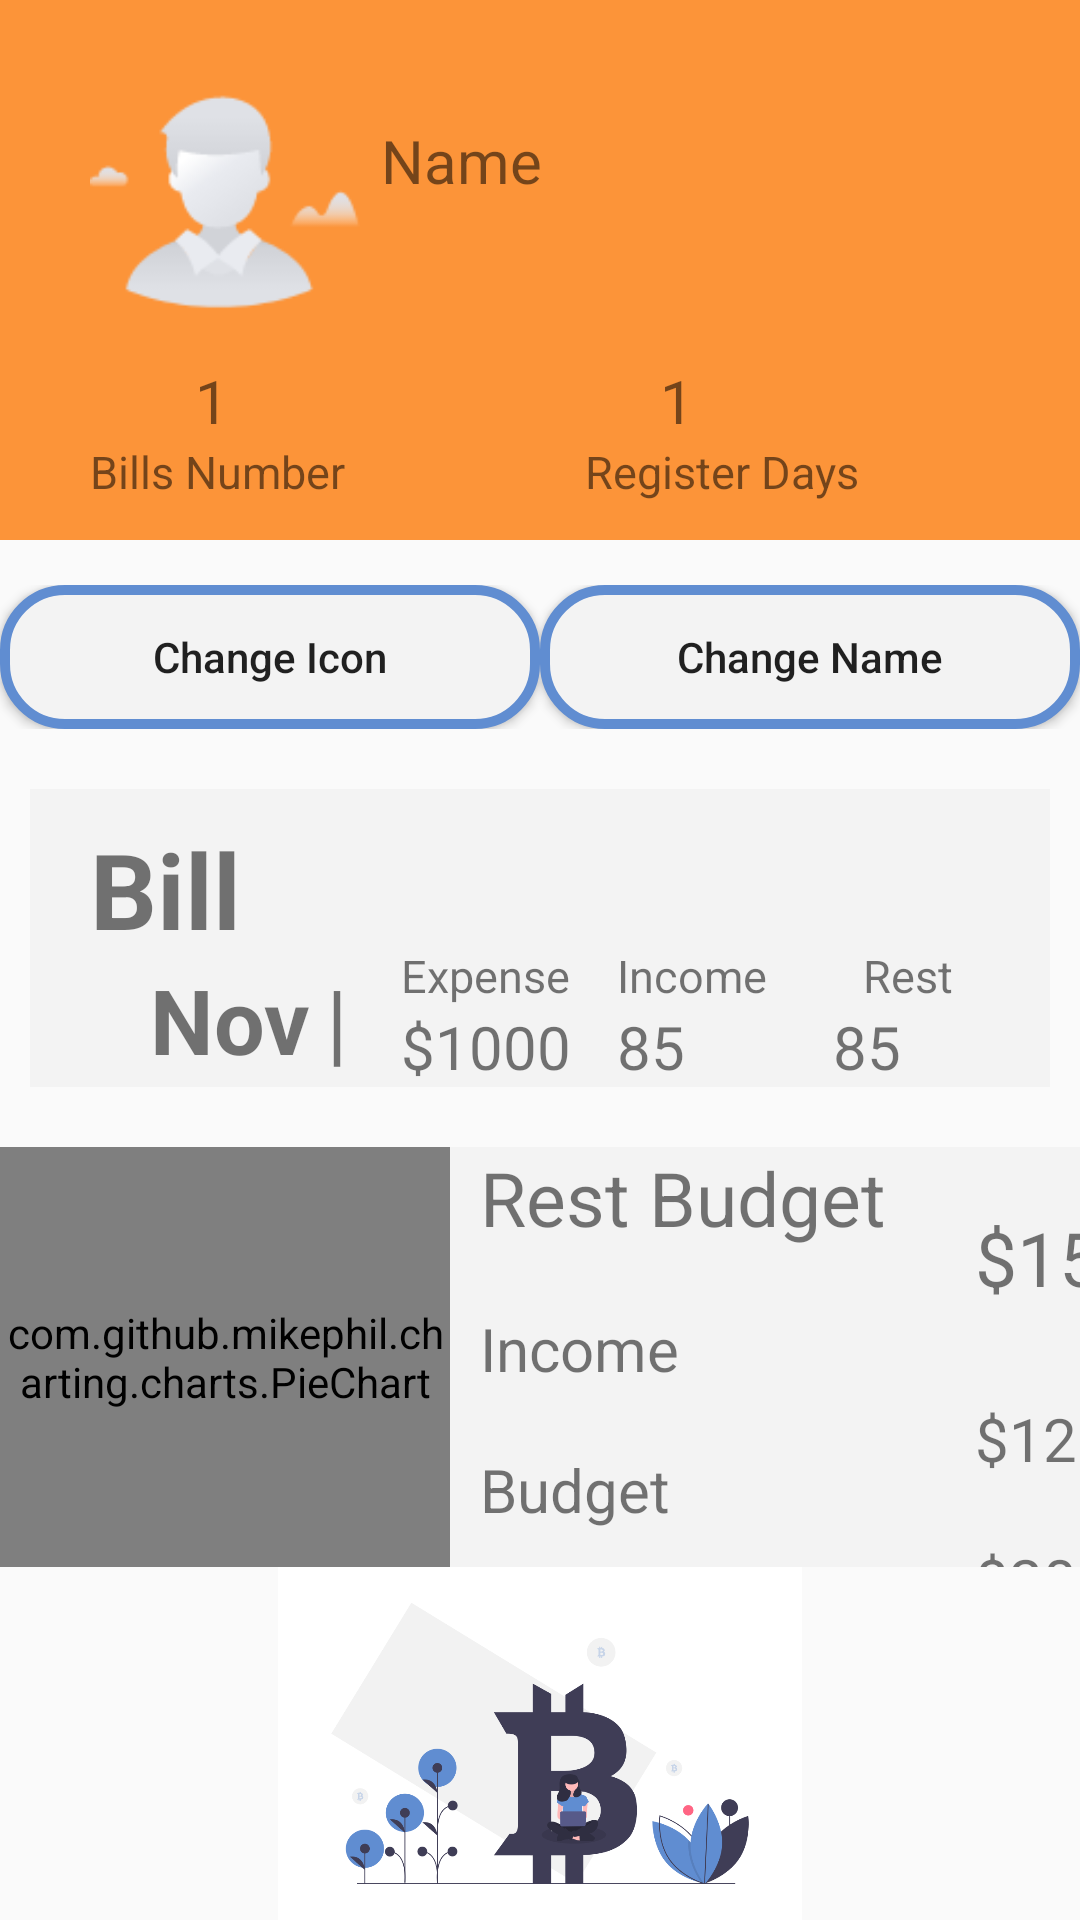

This screen was rendered from an Android layout file. Write that file and the resources it references.
<!-- AndroidManifest.xml: application theme Theme.MyBookkeeperAssistant -->
<!-- res/layout/activity_user_info.xml -->
<?xml version="1.0" encoding="utf-8"?>
<LinearLayout xmlns:android="http://schemas.android.com/apk/res/android"
    xmlns:app="http://schemas.android.com/apk/res-auto"
    xmlns:tools="http://schemas.android.com/tools"
    android:orientation="vertical"
    android:layout_width="match_parent"
    android:layout_height="match_parent"
    tools:context=".UserInfo">
    <RelativeLayout
        android:layout_width="match_parent"
        android:layout_height="180dp"
        android:background="@color/orange"
        >
        <ImageView
            android:layout_width="90dp"
            android:layout_height="90dp"
            android:id="@+id/user_icon"
            android:src="@mipmap/default_icon"
            android:layout_marginTop="20dp"
            android:layout_marginLeft="30dp"
            />
        <TextView
            android:layout_width="wrap_content"
            android:layout_height="wrap_content"
            android:text="Name"
            android:layout_toRightOf="@+id/user_icon"
            android:layout_marginTop="40dp"
            android:layout_marginLeft="7dp"
            android:textSize="20sp"
            android:id="@+id/user_name"/>
        <LinearLayout
            android:layout_width="match_parent"
            android:layout_height="wrap_content"
            android:layout_marginTop="10dp"
            android:layout_marginLeft="30dp"
            android:layout_below="@id/user_icon"
            android:orientation="horizontal">

            <RelativeLayout
                android:layout_width="0dp"
                android:layout_height="wrap_content"
                android:layout_weight="1">
                <TextView
                    android:layout_width="wrap_content"
                    android:layout_height="wrap_content"
                    android:text="1"
                    android:id="@+id/user_bills_number"
                    android:layout_marginLeft="35dp"
                    android:textSize="20sp"/>
                <TextView
                    android:layout_width="wrap_content"
                    android:layout_height="wrap_content"
                    android:text="Bills Number"
                    android:textSize="15dp"
                    android:layout_below="@id/user_bills_number"/>
            </RelativeLayout>            <RelativeLayout
            android:layout_width="0dp"
            android:layout_height="wrap_content"
            android:layout_weight="1">
            <TextView
                android:layout_width="wrap_content"
                android:layout_height="wrap_content"
                android:text="1"
                android:id="@+id/user_totalday"
                android:layout_marginLeft="25dp"
                android:textSize="20sp"/>
            <TextView
                android:layout_width="wrap_content"
                android:layout_height="wrap_content"
                android:text="Register Days"
                android:textSize="15dp"
                android:layout_below="@id/user_totalday"/>
        </RelativeLayout>
        </LinearLayout>



    </RelativeLayout>
    <LinearLayout
        android:layout_width="match_parent"
        android:layout_height="wrap_content"
        android:layout_marginTop="15dp"
        android:orientation="horizontal">
        <Button
            android:layout_width="0dp"
            android:layout_weight="1"
            android:layout_height="match_parent"
            android:text="Change Icon"
            android:textAllCaps="false"
            android:background="@drawable/item_bg_blue"
            android:id="@+id/user_change_icon"/>
        <Button
            android:layout_width="0dp"
            android:layout_height="wrap_content"
            android:layout_weight="1"
            android:background="@drawable/item_bg_blue"
            android:text="Change Name"
            android:id="@+id/user_change_name"
            android:textAllCaps="false"
            />

    </LinearLayout>
    <LinearLayout
        android:layout_width="match_parent"
        android:background="@color/grey"
        android:layout_marginRight="10dp"
        android:layout_marginLeft="10dp"
        android:layout_marginTop="20dp"
        android:id="@+id/month_bill"
        android:layout_height="wrap_content"
        android:orientation="vertical"
        >
        <TextView
            android:layout_width="wrap_content"
            android:layout_height="wrap_content"
            android:layout_marginLeft="20dp"
            android:text="Bill"
            android:textSize="35dp"
            android:textStyle="bold"
            android:layout_marginTop="10dp"
            android:layout_marginRight="20dp"/>
        <RelativeLayout
            android:layout_width="match_parent"
            android:layout_height="wrap_content">
            <TextView
                android:layout_width="wrap_content"
                android:layout_height="wrap_content"
                android:id="@+id/user_bill_month"
                android:text="Nov"
                android:layout_marginLeft="40dp"
                android:textSize="30sp"
                android:textStyle="bold"/>
            <TextView
                android:layout_width="wrap_content"
                android:layout_height="wrap_content"
                android:text="|"
                android:layout_toRightOf="@+id/user_bill_month"
                android:textSize="30dp"
                android:layout_marginLeft="5dp"/>
            <LinearLayout
                android:layout_width="800dp"
                android:layout_height="wrap_content"
                android:layout_toRightOf="@+id/user_bill_month"
                android:layout_marginLeft="30dp"
                android:orientation="horizontal">
                <LinearLayout
                    android:layout_width="0dp"
                    android:layout_weight="1"
                    android:layout_height="wrap_content"
                    android:orientation="vertical">
                    <TextView
                        android:layout_width="wrap_content"
                        android:layout_height="wrap_content"
                        android:text="Expense"
                        android:textSize="15dp"
                        android:layout_marginTop="-5dp"
                        />
                    <TextView
                        android:layout_width="wrap_content"
                        android:layout_height="wrap_content"
                        android:text="$1000"
                        android:textSize="20dp"
                        android:id="@+id/user_bill_income"/>

                </LinearLayout>
                <LinearLayout
                    android:layout_width="0dp"
                    android:layout_weight="1"
                    android:layout_height="wrap_content"
                    android:orientation="vertical">
                    <TextView
                        android:layout_width="wrap_content"
                        android:layout_height="wrap_content"
                        android:text="Income"
                        android:textSize="15dp"
                        android:layout_marginTop="-5dp"
                        />
                    <TextView
                        android:layout_width="wrap_content"
                        android:layout_height="wrap_content"
                        android:text="85"
                        android:textSize="20dp"

                        android:id="@+id/user_bill_expense"/>

                </LinearLayout>
                <LinearLayout
                    android:layout_width="0dp"
                    android:layout_weight="1"
                    android:layout_height="wrap_content"
                    android:orientation="vertical">
                    <TextView
                        android:layout_width="wrap_content"
                        android:layout_height="wrap_content"
                        android:text="Rest"
                        android:layout_marginLeft="10dp"
                        android:textSize="15dp"
                        android:layout_marginTop="-5dp"
                        />
                    <TextView
                        android:layout_width="wrap_content"
                        android:layout_height="wrap_content"
                        android:text="85"
                        android:textSize="20dp"

                        android:id="@+id/user_bill_rest"/>

                </LinearLayout>
            </LinearLayout>
        </RelativeLayout>
    </LinearLayout>

    <LinearLayout
        android:layout_width="1000dp"
        android:layout_height="wrap_content"
        android:layout_marginTop="20dp"
        android:background="@color/grey"
        android:orientation="horizontal">
        <com.github.mikephil.charting.charts.PieChart
            android:layout_width="150dp"
            android:layout_height="140dp"
            android:background="@color/grey"
            android:id="@+id/user_budget_chart"/>
        <LinearLayout
            android:layout_width="150dp"
            android:layout_marginLeft="10dp"
            android:layout_height="match_parent"
            android:orientation="vertical">
            <TextView
                android:layout_width="wrap_content"
                android:layout_height="wrap_content"
                android:text="Rest Budget"
                android:textSize="25dp"/>
            <TextView
                android:layout_width="wrap_content"
                android:layout_height="wrap_content"
                android:text="Income"
                android:layout_marginTop="20dp"
                android:textSize="20dp"/>
            <TextView
                android:layout_width="wrap_content"
                android:layout_height="wrap_content"
                android:text="Budget"
                android:layout_marginTop="20dp"
                android:textSize="20dp"/>

        </LinearLayout>

        <LinearLayout
            android:layout_width="100dp"
            android:layout_height="match_parent"
            android:layout_marginLeft="15dp"
            android:layout_marginTop="15dp"
            android:orientation="vertical">
            <TextView
                android:layout_width="wrap_content"
                android:layout_height="wrap_content"
                android:text="$1500"
                android:layout_marginTop="5dp"
                android:id="@+id/user_rest_budget_number"
                android:textSize="25dp"/>
            <TextView
                android:layout_width="wrap_content"
                android:layout_height="wrap_content"
                android:id="@+id/user_budget_income"
                android:text="$1200"
                android:layout_marginTop="30dp"
                android:textSize="20dp"/>
            <TextView
                android:layout_width="wrap_content"
                android:layout_height="wrap_content"
                android:id="@+id/user_budget_budget"
                android:text="$2000"
                android:layout_marginTop="20dp"
                android:textSize="20dp"/>

        </LinearLayout>
    </LinearLayout>
    <ImageView
        android:layout_width="match_parent"
        android:layout_height="match_parent"
        android:src="@mipmap/user_image"/>



</LinearLayout>
<!-- resources referenced by this layout -->
<resources>
  <color name="grey">#F3F3F3</color>
  <color name="orange">#fc9439</color>
  <!-- drawable item_bg_blue (drawable) -->
  <?xml version="1.0" encoding="utf-8"?>
  <shape xmlns:android="http://schemas.android.com/apk/res/android"
      android:shape="rectangle">
      
      <corners android:radius="20dp"/>
  
      <solid android:color="@color/grey"/>
      <stroke
          android:width="10px"
          android:color="@color/blue"/>
  
  
  </shape>
  <!-- mipmap default_icon: png bitmap (mipmap-hdpi, 3530 bytes) -->
  <!-- mipmap user_image: png bitmap (mipmap-hdpi, 50091 bytes) -->
  <style name="Theme.MyBookkeeperAssistant" parent="Theme.AppCompat.DayNight.NoActionBar">
          
          <item name="colorPrimary">@color/purple_500</item>
          <item name="colorPrimaryVariant">@color/purple_700</item>
          <item name="colorOnPrimary">@color/white</item>
          
          <item name="colorSecondary">@color/teal_200</item>
          <item name="colorSecondaryVariant">@color/teal_700</item>
          <item name="colorOnSecondary">@color/black</item>
          
          <item name="android:statusBarColor" tools:targetApi="l">?attr/colorPrimaryVariant</item>
          
  
      </style>
  <color name="blue">#608dd1</color>
  <color name="purple_500">#FF6200EE</color>
  <color name="purple_700">#FF3700B3</color>
  <color name="white">#FFFFFFFF</color>
  <color name="teal_200">#FF03DAC5</color>
  <color name="teal_700">#FF018786</color>
  <color name="black">#FF000000</color>
</resources>
